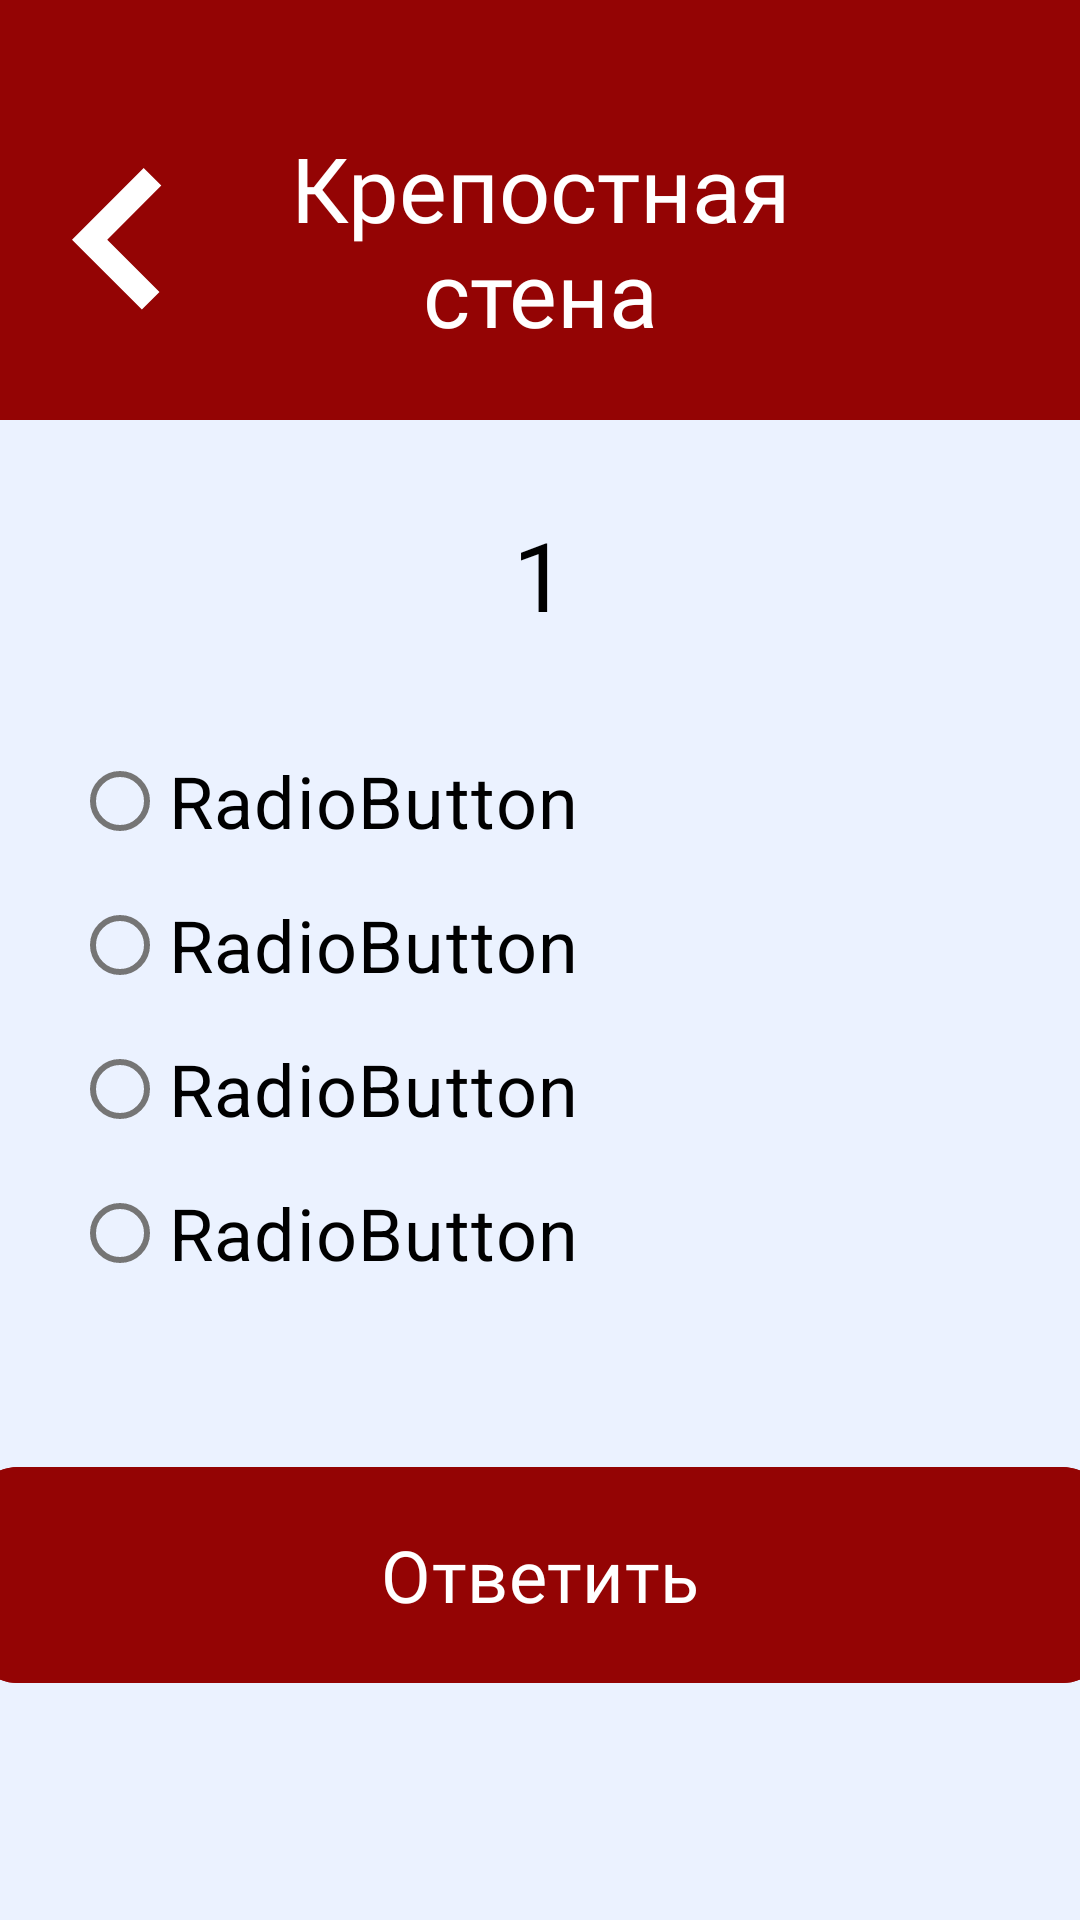

Reconstruct the res/layout file that produces this screen, plus the resources it refers to.
<!-- AndroidManifest.xml: application theme Theme.SmolGo -->
<!-- res/layout/activity_wall_question.xml -->
<?xml version="1.0" encoding="utf-8"?>
<LinearLayout xmlns:android="http://schemas.android.com/apk/res/android"
    xmlns:app="http://schemas.android.com/apk/res-auto"
    xmlns:tools="http://schemas.android.com/tools"
    android:id="@+id/main"
    android:layout_width="match_parent"
    android:layout_height="match_parent"
    android:orientation="vertical"
    tools:context=".ui.WallQuestionActivity">

    <LinearLayout
        android:id="@+id/linearLayout"
        android:layout_width="match_parent"
        android:layout_height="140dp"
        android:background="@color/title"
        android:orientation="horizontal">

        <TextView
            android:id="@+id/textView2"
            android:layout_width="wrap_content"
            android:layout_height="match_parent"
            android:layout_marginStart="24dp"
            android:layout_marginTop="20dp"
            android:drawableLeft="@drawable/ic_back"
            android:gravity="center"
            android:onClick="backActivity" />

        <TextView
            android:layout_width="wrap_content"
            android:layout_height="match_parent"
            android:layout_marginTop="20dp"
            android:layout_marginEnd="54dp"
            android:layout_weight="1"
            android:fontFamily="@font/roboto_medium"
            android:gravity="center"
            android:text="@string/wall"
            android:textAlignment="center"
            android:textColor="@color/white"
            android:textSize="30sp" />
    </LinearLayout>

    <ScrollView
        android:id="@+id/scrollView"
        android:layout_width="match_parent"
        android:layout_height="wrap_content" >

        <LinearLayout
            android:layout_width="match_parent"
            android:layout_height="wrap_content"
            android:orientation="vertical"
            android:gravity="center_horizontal">

            <TextView
                android:layout_marginTop="30dp"
                android:id="@+id/question"
                android:layout_width="match_parent"
                android:layout_height="wrap_content"
                android:layout_marginStart="12dp"
                android:layout_marginEnd="12dp"
                android:fontFamily="@font/roboto_medium"
                android:text="1"
                android:textAlignment="center"
                android:textColor="?attr/colorOnSurface"
                android:textSize="32sp" />

            <RadioGroup
                android:layout_marginTop="30dp"
                android:id="@+id/radioGroup"
                android:layout_width="match_parent"
                android:layout_height="match_parent" >

                <com.google.android.material.radiobutton.MaterialRadioButton
                    android:id="@+id/variant1"
                    android:layout_width="match_parent"
                    android:layout_height="wrap_content"
                    android:layout_marginStart="24dp"
                    android:layout_marginEnd="24dp"
                    android:text="RadioButton"
                    android:textSize="24sp"
                    android:textColor="?attr/colorOnSurface"
                    app:useMaterialThemeColors="false"
                    app:buttonTint="@color/radio_button_selector" />

                <com.google.android.material.radiobutton.MaterialRadioButton
                    android:id="@+id/variant2"
                    android:layout_width="match_parent"
                    android:layout_height="wrap_content"
                    android:layout_marginStart="24dp"
                    android:layout_marginEnd="24dp"
                    android:text="RadioButton"
                    android:textSize="24sp"
                    android:textColor="?attr/colorOnSurface"
                    app:useMaterialThemeColors="false"
                    app:buttonTint="@color/radio_button_selector" />

                <com.google.android.material.radiobutton.MaterialRadioButton
                    android:id="@+id/variant3"
                    android:layout_width="match_parent"
                    android:layout_height="wrap_content"
                    android:layout_marginStart="24dp"
                    android:layout_marginEnd="24dp"
                    android:text="RadioButton"
                    android:textSize="24sp"
                    android:textColor="?attr/colorOnSurface"
                    app:useMaterialThemeColors="false"
                    app:buttonTint="@color/radio_button_selector" />

                <com.google.android.material.radiobutton.MaterialRadioButton
                    android:id="@+id/variant4"
                    android:layout_width="match_parent"
                    android:layout_height="wrap_content"
                    android:layout_marginStart="24dp"
                    android:layout_marginEnd="24dp"
                    android:text="RadioButton"
                    android:textSize="24sp"
                    android:textColor="?attr/colorOnSurface"
                    app:useMaterialThemeColors="false"
                    app:buttonTint="@color/radio_button_selector" />

            </RadioGroup>

            <com.google.android.material.button.MaterialButton
                android:layout_marginTop="50dp"
                android:id="@+id/materialButton"
                android:layout_width="380dp"
                android:layout_height="80dp"
                android:backgroundTint="@color/title"
                android:fontFamily="@font/roboto_medium"
                android:onClick="nextClick"

                android:text="@string/answer"
                android:textColor="@color/white"
                android:textSize="24sp"
                app:cornerRadius="16dp" />

            <View
                android:layout_width="match_parent"
                android:layout_height="50dp" />

        </LinearLayout>
    </ScrollView>

</LinearLayout>
<!-- resources referenced by this layout -->
<resources>
  <color name="title">#940404</color>
  <color name="white">#FFFFFF</color>
  <!-- drawable ic_back (drawable) -->
  <vector xmlns:android="http://schemas.android.com/apk/res/android"
      android:width="30dp"
      android:height="48dp"
      android:viewportWidth="30"
      android:viewportHeight="48">
    <path
        android:pathData="M23.888,0L0,23.89L23.295,47.187L29.169,41.314L11.744,23.89L29.762,5.873L23.888,0Z"
        android:fillColor="#ffffff"
        android:fillType="evenOdd"/>
  </vector>
  <string name="answer">Ответить</string>
  <string name="wall">Крепостная стена</string>
  <style name="Theme.SmolGo" parent="Base.Theme.SmolGo" />
  <style name="Base.Theme.SmolGo" parent="Theme.Material3.DayNight.NoActionBar">
          <item name="android:windowBackground">@color/background_light</item>
          <item name="colorOnSurface">@color/black</item>
          <item name="colorOnSecondary">@color/white</item>
          <item name="colorSurface">@color/inputs_light</item>
          <item name="colorOnBackground">@color/bottom_light</item>
          <item name="colorSecondary">@color/down</item>
          <item name="colorOnError">@color/secondary_text_light</item>
      </style>
  <color name="background_light">#EBF2FF</color>
  <color name="black">#000000</color>
  <color name="inputs_light">#D6E4FF</color>
  <color name="bottom_light">#FFFFFF</color>
  <color name="down">#CACBCD</color>
  <color name="secondary_text_light">#656872</color>
</resources>
